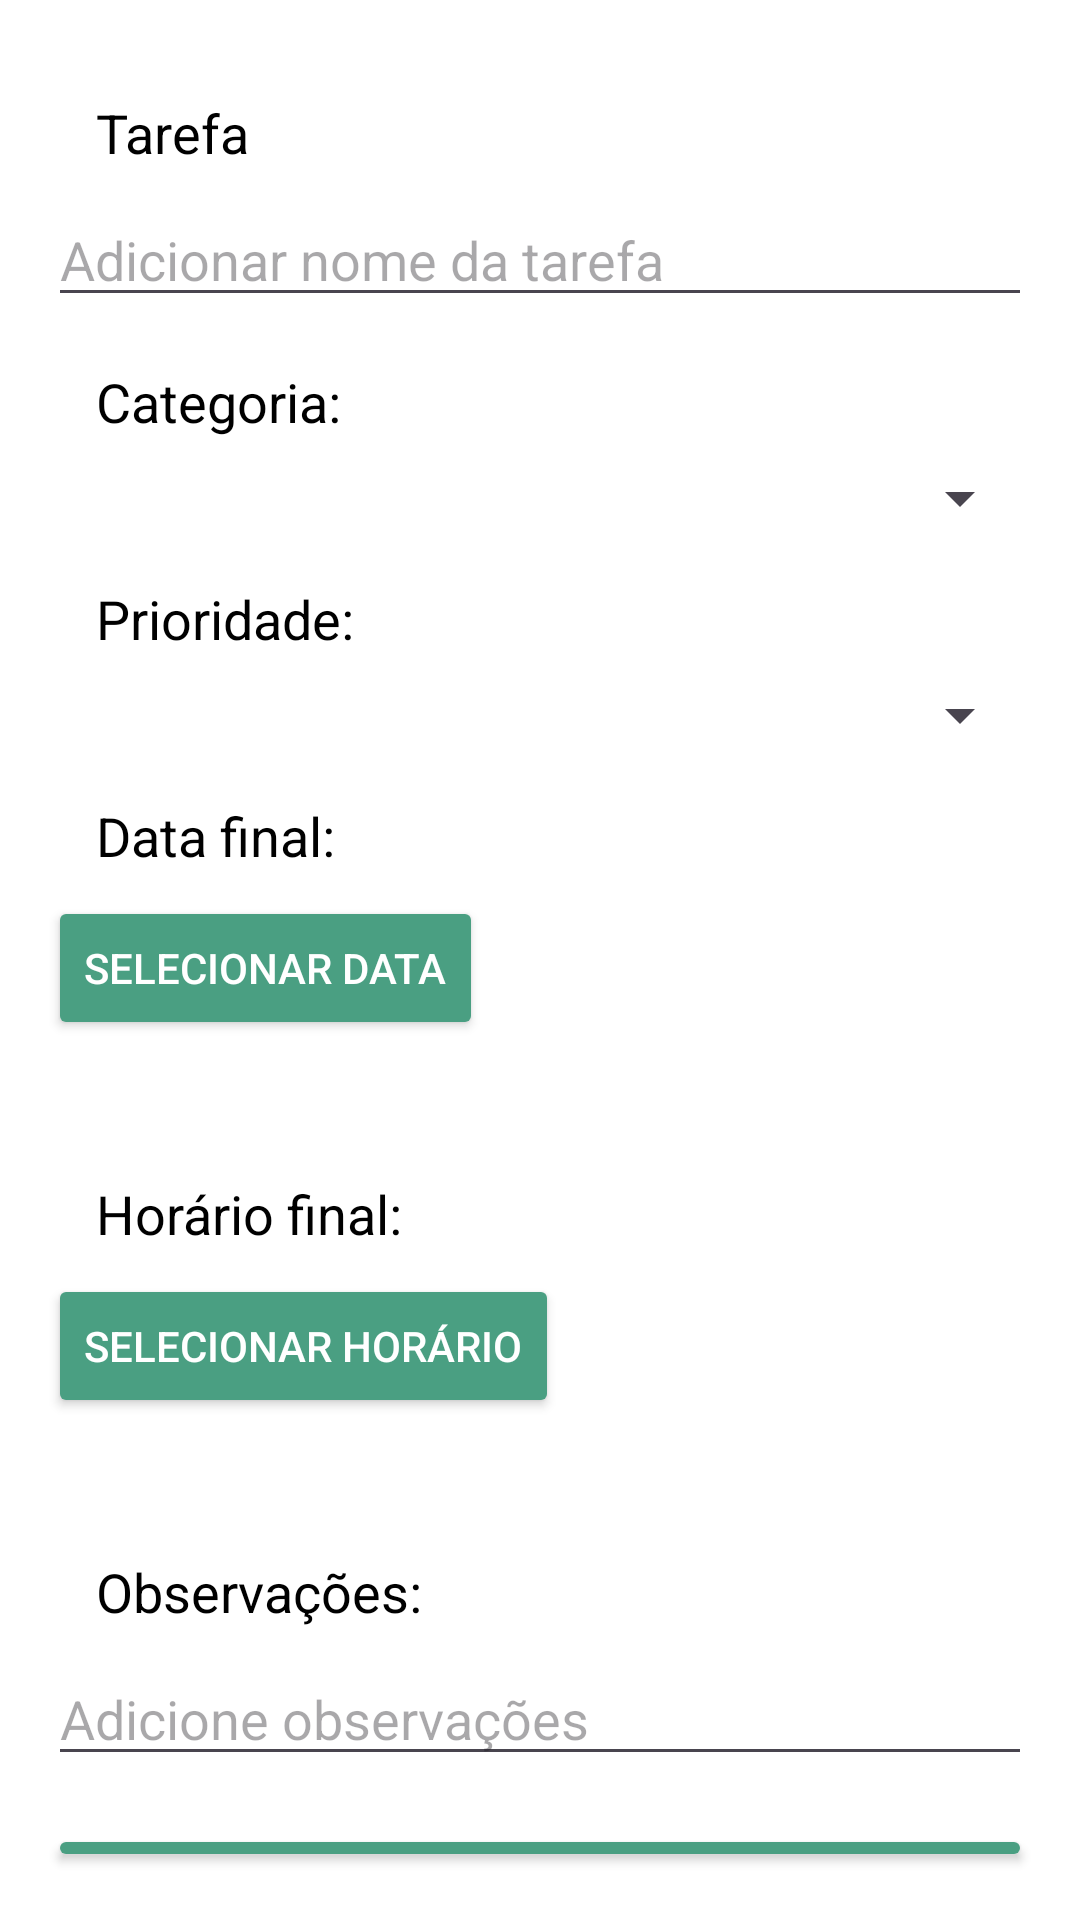

Here is an Android app screen rendered from its layout file. Give the layout XML and the strings, colors and styles it references.
<!-- AndroidManifest.xml: application theme Theme.ProjetoTarefas -->
<!-- res/layout/activity_add_task.xml -->
<?xml version="1.0" encoding="utf-8"?>
<RelativeLayout xmlns:android="http://schemas.android.com/apk/res/android"
    xmlns:tools="http://schemas.android.com/tools"
    android:layout_width="match_parent"
    android:layout_height="match_parent"
    android:padding="16dp"
    android:background="@color/white"
    tools:context=".AddNotaActivity">

    <TextView
        android:id="@+id/text_view_task"
        android:layout_width="wrap_content"
        android:layout_height="wrap_content"
        android:layout_marginStart="16dp"
        android:layout_marginTop="16dp"
        android:text="Tarefa"
        android:textSize="18sp"
        android:textColor="@color/black"
        />

    <EditText
        android:id="@+id/task_edit_text_add"
        android:layout_width="match_parent"
        android:layout_height="wrap_content"
        android:layout_below="@id/text_view_task"
        android:layout_marginTop="8dp"
        android:hint="Adicionar nome da tarefa" />

    <TextView
        android:id="@+id/text_view_category"
        android:layout_width="wrap_content"
        android:layout_height="wrap_content"
        android:layout_below="@id/task_edit_text_add"
        android:layout_marginStart="16dp"
        android:layout_marginTop="16dp"
        android:text="Categoria:"
        android:textSize="18sp"
        android:textColor="@color/black"
        />

    <Spinner
        android:id="@+id/category_spinner"
        android:layout_width="match_parent"
        android:layout_height="wrap_content"
        android:layout_below="@id/text_view_category"
        android:layout_marginTop="8dp" />

    <TextView
        android:id="@+id/text_view_priority"
        android:layout_width="wrap_content"
        android:layout_height="wrap_content"
        android:layout_below="@id/category_spinner"
        android:layout_marginStart="16dp"
        android:layout_marginTop="16dp"
        android:text="Prioridade:"
        android:textSize="18sp"
        android:textColor="@color/black"
        />

    <Spinner
        android:id="@+id/priority_spinner"
        android:layout_width="match_parent"
        android:layout_height="wrap_content"
        android:layout_below="@id/text_view_priority"
        android:layout_marginTop="8dp" />

    <TextView
        android:id="@+id/text_view_due_date"
        android:layout_width="wrap_content"
        android:layout_height="wrap_content"
        android:layout_below="@id/priority_spinner"
        android:layout_marginStart="16dp"
        android:layout_marginTop="16dp"
        android:text="Data final:"
        android:textSize="18sp"
        android:textColor="@color/black"
        />

    <Button
        android:id="@+id/button_select_due_date_add"
        android:layout_width="wrap_content"
        android:layout_height="wrap_content"
        android:layout_below="@id/text_view_due_date"
        android:layout_marginTop="8dp"
        android:text="Selecionar data"
        android:textColor="@color/white"
        android:backgroundTint="#4A9F82"
        />

    <TextView
        android:id="@+id/selected_date_text_view"
        android:layout_width="wrap_content"
        android:layout_height="wrap_content"
        android:layout_below="@id/button_select_due_date_add"
        android:layout_marginTop="8dp"
        android:text=""
        android:textSize="16sp" />

    <TextView
        android:id="@+id/text_view_due_time"
        android:layout_width="wrap_content"
        android:layout_height="wrap_content"
        android:layout_below="@id/selected_date_text_view"
        android:layout_marginStart="16dp"
        android:layout_marginTop="16dp"
        android:text="Horário final:"
        android:textSize="18sp"
        android:textColor="@color/black"
        />

    <Button
        android:id="@+id/button_select_due_time_add"
        android:layout_width="wrap_content"
        android:layout_height="wrap_content"
        android:layout_below="@id/text_view_due_time"
        android:layout_marginTop="8dp"
        android:text="Selecionar horário"
        android:textColor="@color/white"
        android:backgroundTint="#4A9F82"
        />

    <TextView
        android:id="@+id/selected_time_text_view"
        android:layout_width="wrap_content"
        android:layout_height="wrap_content"
        android:layout_below="@id/button_select_due_time_add"
        android:layout_marginTop="8dp"
        android:text=""
        android:textSize="16sp" />

    <TextView
        android:id="@+id/text_view_notes"
        android:layout_width="wrap_content"
        android:layout_height="wrap_content"
        android:layout_below="@id/selected_time_text_view"
        android:layout_marginStart="16dp"
        android:layout_marginTop="16dp"
        android:text="Observações:"
        android:textSize="18sp"
        android:textColor="@color/black"
        />

    <EditText
        android:id="@+id/notes_edit_text_add"
        android:layout_width="match_parent"
        android:layout_height="wrap_content"
        android:layout_below="@id/text_view_notes"
        android:layout_marginTop="8dp"
        android:hint="Adicione observações" />

    <Button
        android:id="@+id/button_add_task_add"
        android:layout_width="match_parent"
        android:layout_height="wrap_content"
        android:layout_below="@id/notes_edit_text_add"
        android:layout_marginTop="16dp"
        android:text="Adicionar tarefa"
        android:textColor="@color/white"
        android:backgroundTint="#4A9F82"
        />

</RelativeLayout>
<!-- resources referenced by this layout -->
<resources>
  <style name="Theme.ProjetoTarefas" parent="Base.Theme.ProjetoTarefas" />
  <style name="Base.Theme.ProjetoTarefas" parent="Theme.Material3.DayNight.NoActionBar">
          
          
      </style>
  <!-- not gathered from this repository: default colours our renderer supplied (Android Studio template values) -->
  <color name="black">#FF000000</color>
  <color name="white">#FFFFFFFF</color>
</resources>
